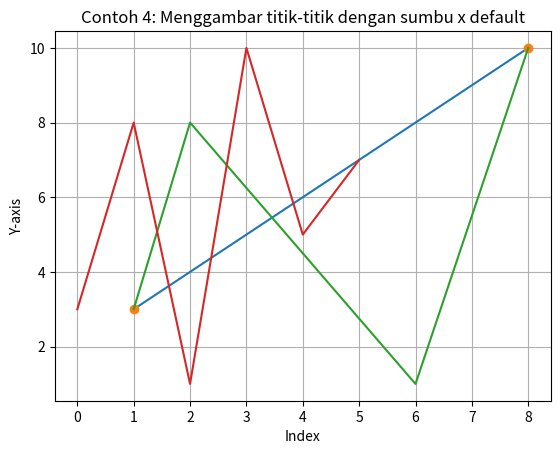

Write the Python code that produced this figure.
import matplotlib.pyplot as plt
import numpy as np

# Data points
xpoints = np.array([1, 8])
ypoints = np.array([3, 10])

# Plotting
plt.plot(xpoints, ypoints)
plt.title('Contoh 1: Menggambar garis dari (1, 3) ke (8, 10)')
plt.xlabel('X-axis')
plt.ylabel('Y-axis')
plt.grid(True)
plt.show()

import matplotlib.pyplot as plt
import numpy as np

# Data points
xpoints = np.array([1, 8])
ypoints = np.array([3, 10])

# Plotting with markers only
plt.plot(xpoints, ypoints, 'o')
plt.title('Contoh 2: Menggambar titik-titik pada posisi (1, 3) dan (8, 10)')
plt.xlabel('X-axis')
plt.ylabel('Y-axis')
plt.grid(True)
plt.show()

import matplotlib.pyplot as plt
import numpy as np

# Data points
xpoints = np.array([1, 2, 6, 8])
ypoints = np.array([3, 8, 1, 10])

# Plotting
plt.plot(xpoints, ypoints)
plt.title('Contoh 3: Menggambar garis melalui (1, 3), (2, 8), (6, 1), dan (8, 10)')
plt.xlabel('X-axis')
plt.ylabel('Y-axis')
plt.grid(True)
plt.show()


import matplotlib.pyplot as plt
import numpy as np

# Data points
ypoints = np.array([3, 8, 1, 10, 5, 7])

# Plotting
plt.plot(ypoints)
plt.title('Contoh 4: Menggambar titik-titik dengan sumbu x default')
plt.xlabel('Index')
plt.ylabel('Y-axis')
plt.grid(True)
plt.show()
